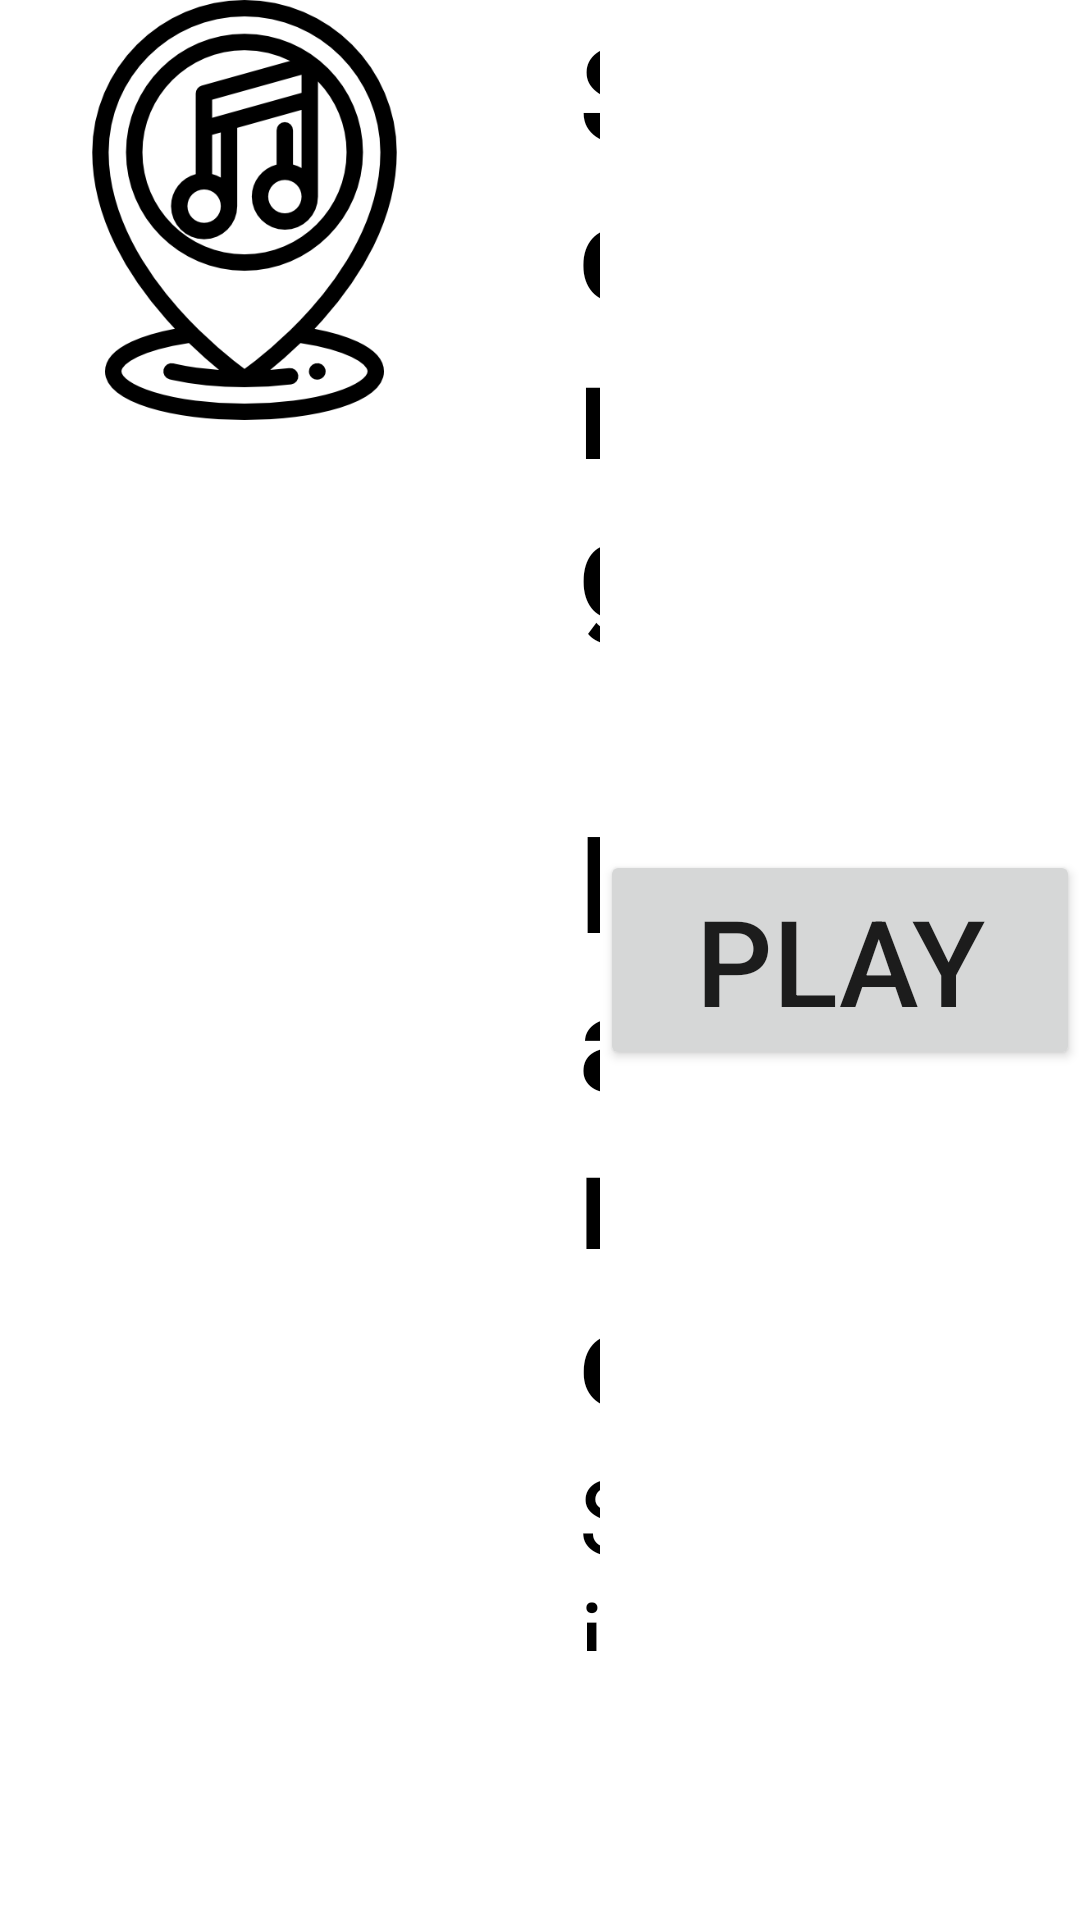

The Android layout XML behind this screen, and the referenced resources:
<!-- AndroidManifest.xml: application theme Theme.BzGrey -->
<!-- res/layout/song_item.xml -->
<?xml version="1.0" encoding="utf-8"?>
<LinearLayout
    xmlns:android="http://schemas.android.com/apk/res/android"
    android:layout_width="900dp"
    android:layout_marginLeft="200dp"
    android:layout_marginRight="200dp"
    android:layout_marginTop="10dp"
    android:background="@color/white"
    android:layout_height="wrap_content"
    android:orientation="horizontal">

    <ImageView
        android:id="@+id/song_cover"
        android:layout_width="163dp"
        android:layout_height="140dp"
        android:layout_marginRight="30sp"
        android:src="@drawable/song_cover_placeholder" />

    <LinearLayout
        android:layout_width="match_parent"
        android:layout_height="wrap_content"
        android:layout_weight="1"
        android:gravity="bottom"
        android:orientation="vertical">

        <TextView
            android:id="@+id/song_name"
            android:layout_width="match_parent"
            android:layout_height="wrap_content"
            android:gravity="bottom"
            android:text="Song Name"
            android:textColor="@color/black"
            android:textSize="45sp"
            android:textStyle="bold" />

        <TextView
            android:id="@+id/singer_name"
            android:layout_width="match_parent"
            android:layout_height="69dp"
            android:textColor="@color/black"
            android:text="Singer Name"
            android:textSize="35sp" />

    </LinearLayout>

    <Button
        android:id="@+id/play_button"
        android:layout_width="160dp"
        android:layout_height="wrap_content"
        android:layout_gravity="center"
        android:text="play"
        android:textSize="40sp" />

</LinearLayout>
<!-- resources referenced by this layout -->
<resources>
  <color name="black">#FF000000</color>
  <color name="white">#FFFFFFFF</color>
  <!-- drawable song_cover_placeholder: png bitmap (drawable, 31052 bytes) -->
  <style name="Theme.BzGrey" parent="Theme.MaterialComponents.DayNight.DarkActionBar">
          
          <item name="colorPrimary">@color/blue</item>
          <item name="colorOnPrimary">@color/white</item>
          
          <item name="colorSecondary">@color/gold</item>
          <item name="colorOnSecondary">@color/black</item>
          
          <item name="android:statusBarColor">?attr/colorPrimaryVariant</item>
          
      </style>
  <color name="blue">#4a72b5</color>
  <color name="gold">#b58d4a</color>
</resources>
